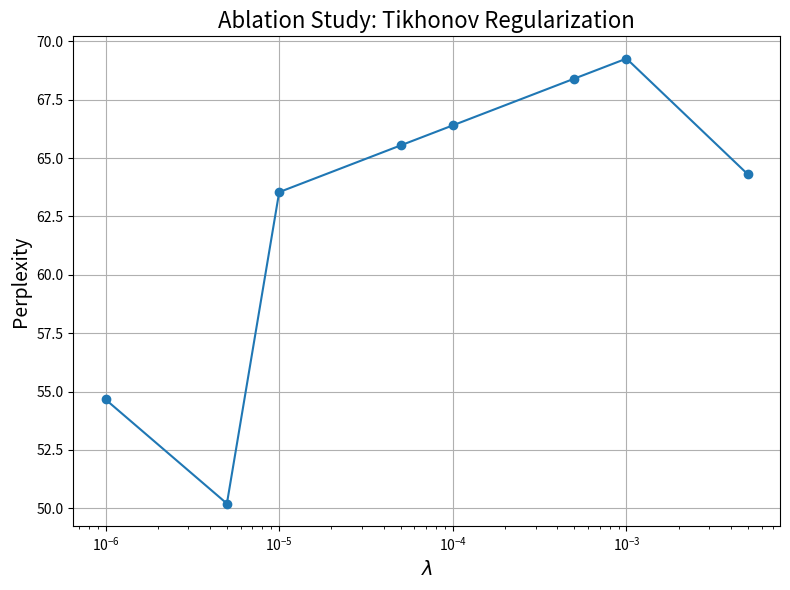

The matplotlib source for this figure: (Note: this script raises an exception after producing the figure.)
import matplotlib.pyplot as plt

# Plot 1: Tikhonov Regularization (varying lambda)
lambdas = [1e-6, 5e-6, 1e-5, 5e-5, 1e-4, 5e-4, 1e-3, 5e-3]
perplexity_lambda = [54.66, 50.20, 63.54, 65.54, 66.40, 68.40, 69.26, 64.30]

plt.figure(figsize=(8, 6))
plt.plot(lambdas, perplexity_lambda, marker='o', linestyle='-')
plt.xscale('log')
plt.xlabel(r'$\lambda$', fontsize=14)
plt.ylabel('Perplexity', fontsize=14)
plt.title('Ablation Study: Tikhonov Regularization', fontsize=16)
plt.grid(True)
plt.tight_layout()
plt.savefig('./output/ab2.png')

# Plot 2: Correlation Damping (varying gamma)
gamma = [0.0, 0.1, 0.2, 0.3, 0.4, 0.5, 0.6, 0.7, 0.8]
perplexity_gamma = [61.73, 63.54, 57.30, 65.00, 72.67, 87.50, 100.64, 112.08, 160.69]

plt.figure(figsize=(8, 6))
plt.plot(gamma, perplexity_gamma, marker='o', linestyle='-')
plt.xlabel(r'$\gamma$', fontsize=14)
plt.ylabel('Perplexity', fontsize=14)
plt.title('Ablation Study: Correlation Damping', fontsize=16)
plt.grid(True)
plt.tight_layout()
plt.savefig('./output/ab1.png')

